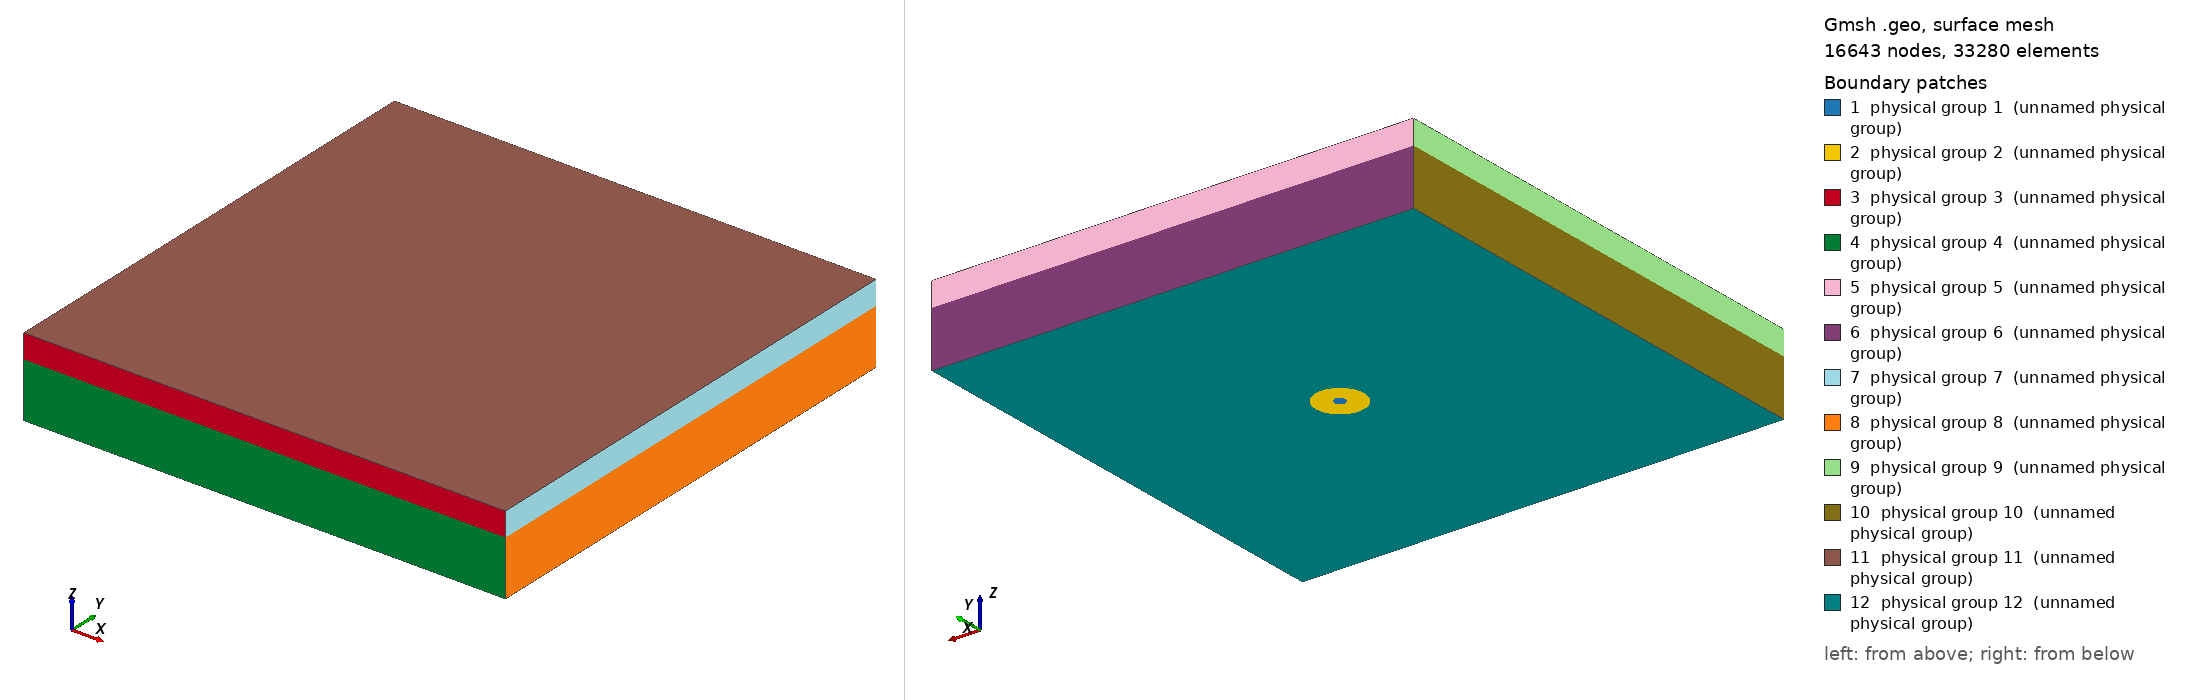

Gmsh geometry script, surface-meshed: 16643 nodes, 33280 surface elements. Boundary patches (legend numbers): 1 physical group 1 (unnamed physical group), 2 physical group 2 (unnamed physical group), 3 physical group 3 (unnamed physical group), 4 physical group 4 (unnamed physical group), 5 physical group 5 (unnamed physical group), 6 physical group 6 (unnamed physical group), 7 physical group 7 (unnamed physical group), 8 physical group 8 (unnamed physical group), 9 physical group 9 (unnamed physical group), 10 physical group 10 (unnamed physical group), 11 physical group 11 (unnamed physical group), 12 physical group 12 (unnamed physical group). Left view from above one corner, right view from below the opposite corner. Legend entries are the model's physical surfaces. The drawing asked Gmsh for element sizes between 1% and 20% of the model's largest extent; the script's own settings can give other sizes.

=== Mesh3D.geo (drawn) ===
height = 6.6e5;
width = 4e6;
thick = 4e6;
infDepth = 2e5;
ptcCenterX = 2.15e6;
ptcCenterY = 2e6;
ptcCenterZ = 0;
ptcOuterRadius = 2e5;
ptcInnerRadius = 5e4;

// Inner Patch
Point(1) = {ptcCenterX, ptcCenterY, ptcCenterZ};
Point(2) = {ptcCenterX + ptcInnerRadius, ptcCenterY, ptcCenterZ};
Point(3) = {ptcCenterX, ptcCenterY + ptcInnerRadius, ptcCenterZ};
Point(4) = {ptcCenterX - ptcInnerRadius, ptcCenterY, ptcCenterZ};
Point(5) = {ptcCenterX, ptcCenterY - ptcInnerRadius, ptcCenterZ};
Circle(1) = {2, 1, 3};
Circle(2) = {3, 1, 4};
Circle(3) = {4, 1, 5};
Circle(4) = {5, 1, 2};
For i In { 1 : 4 }
    Physical Line(i) = {i};
EndFor
Line Loop(1) = {1, 2, 3, 4};
Plane Surface(1) = {1};
Physical Surface(1) = {1};
// Outer Patch
Point(6) = {ptcCenterX + ptcOuterRadius, ptcCenterY, ptcCenterZ};
Point(7) = {ptcCenterX, ptcCenterY + ptcOuterRadius, ptcCenterZ};
Point(8) = {ptcCenterX - ptcOuterRadius, ptcCenterY, ptcCenterZ};
Point(9) = {ptcCenterX, ptcCenterY - ptcOuterRadius, ptcCenterZ};
Circle(5) = {6, 1, 7};
Circle(6) = {7, 1, 8};
Circle(7) = {8, 1, 9};
Circle(8) = {9, 1, 6};
For i In { 5 : 8 }
    Physical Line(i) = {i};
EndFor
Line Loop(2) = {5, 6, 7, 8};
Plane Surface(2) = {2, 1};
Physical Surface(2) = {2};

// Front Face (Y == 0)
Point(10) = {0, 0, height};
Point(11) = {width, 0, height};
Point(12) = {width, 0, height - infDepth};
Point(13) = {width, 0, 0};
Point(14) = {0, 0, 0};
Point(15) = {0, 0, height - infDepth};
Line(9) = {10, 11};
Line(10) = {15, 12};
Line(11) = {14, 13};
Line(12) = {11, 12};
Line(13) = {12, 13};
Line(14) = {14, 15};
Line(15) = {15, 10};
For i In { 9 : 15 }
    Physical Line(i) = {i};
EndFor
Line Loop(3) = {9, 12, -10, 15};
Line Loop(4) = {10, 13, -11, 14};
For i In { 3 : 4 }
    Plane Surface(i) = {i};
    Physical Surface(i) = {i};
EndFor
// Back Face (Y == thick)
Point(16) = {0, thick, height};
Point(17) = {width, thick, height};
Point(18) = {width, thick, height - infDepth};
Point(19) = {width, thick, 0};
Point(20) = {0, thick, 0};
Point(21) = {0, thick, height - infDepth};
Line(16) = {16, 17};
Line(17) = {21, 18};
Line(18) = {20, 19};
Line(19) = {17, 18};
Line(20) = {18, 19};
Line(21) = {20, 21};
Line(22) = {21, 16};
For i In { 16 : 22 }
    Physical Line(i) = {i};
EndFor
Line Loop(5) = {16, 19, -17, 22};
Line Loop(6) = {17, 20, -18, 21};
For i In { 5 : 6 }
    Plane Surface(i) = {i};
    Physical Surface(i) = {i};
EndFor
// Right Face (X == width)
Line(23) = {11, 17};
Line(24) = {12, 18};
Line(25) = {13, 19};
For i In { 23 : 25 }
    Physical Line(i) = {i};
EndFor
Line Loop(7) = {23, 19, -24, -12};
Line Loop(8) = {24, 20, -25, -13};
For i In { 7 : 8 }
    Plane Surface(i) = {i};
    Physical Surface(i) = {i};
EndFor
// Left Face (X == 0)
Line(26) = {10, 16};
Line(27) = {15, 21};
Line(28) = {14, 20};
For i In { 26 : 28 }
    Physical Line(i) = {i};
EndFor
Line Loop(9) = {26, -22, -27, 15};
Line Loop(10) = {27, -21, -28, 14};
For i In { 9 : 10 }
    Plane Surface(i) = {i};
    Physical Surface(i) = {i};
EndFor
// Top Face (Z == height)
Line Loop(11) = {9, 23, -16, -26};
Plane Surface(11) = {11};
Physical Surface(11) = {11};
// Bottom Face (Z == 0)
Line Loop(12) = {11, 25, -18, -28};

Plane Surface(12) = {12, 2};
Physical Surface(12) = {12};

// Whole Domain

Surface Loop(1) = {1, 2, 3, 4, 5, 6, 7, 8, 9, 10, 11, 12};
Volume(1) = {1};
Physical Volume(1) = {1};

Field[1] = Box;
Field[1].VIn = 15e3;
Field[1].VOut = 2e5;
Field[1].XMin = 0;
Field[1].XMax = width;
Field[1].YMin = 0;
Field[1].YMax = thick;
Field[1].ZMin = 4.6e5;
Field[1].ZMax = height;

Field[2] = Box;
Field[2].VIn = 15e3;
Field[2].VOut = 2e5;
Field[2].XMin = ptcCenterX - ptcOuterRadius;
Field[2].XMax = ptcCenterX + ptcOuterRadius;
Field[2].YMin = ptcCenterY - ptcOuterRadius;
Field[2].YMax = ptcCenterY + ptcOuterRadius;
Field[2].ZMin = 0;
Field[2].ZMax = 5e4;

Field[3] = Min;
Field[3].FieldsList = {1, 2};

Background Field = 3;
